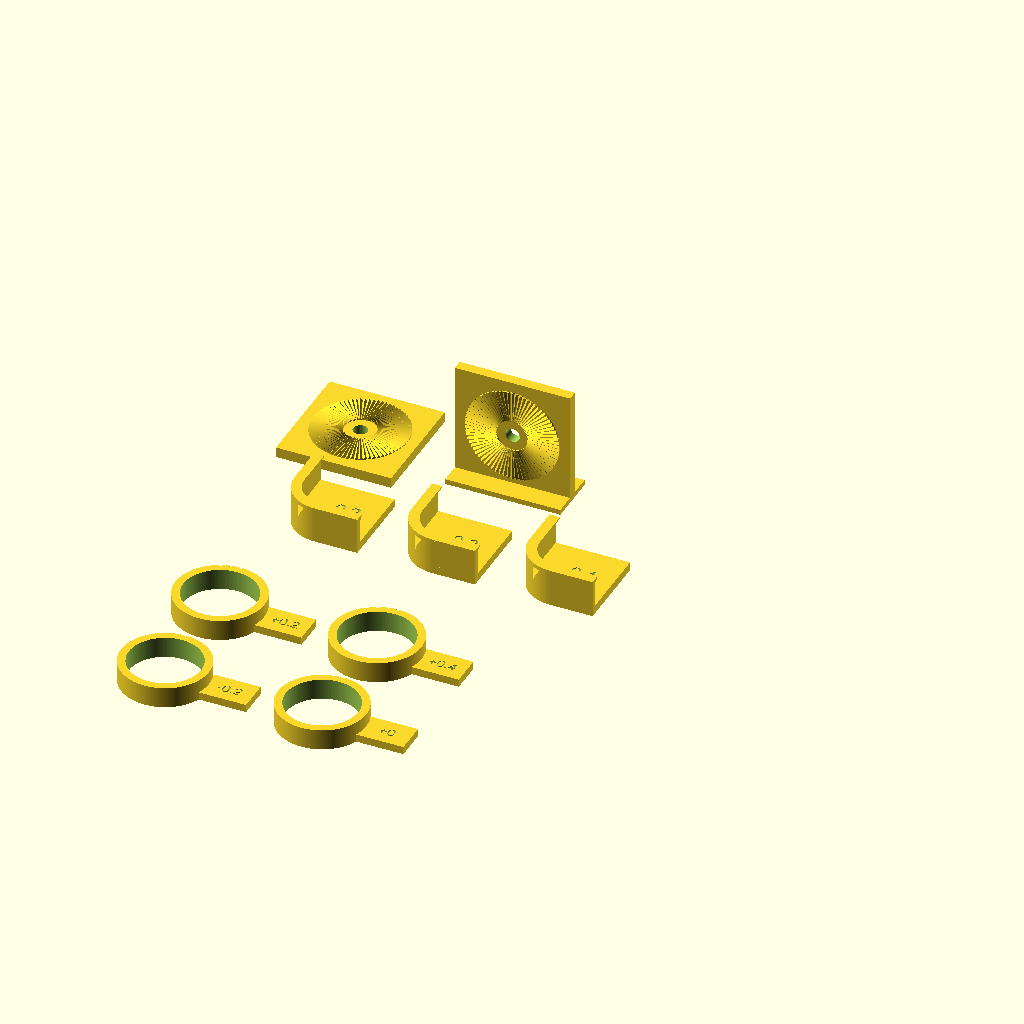
Cell 1 — every parameter at its default value.
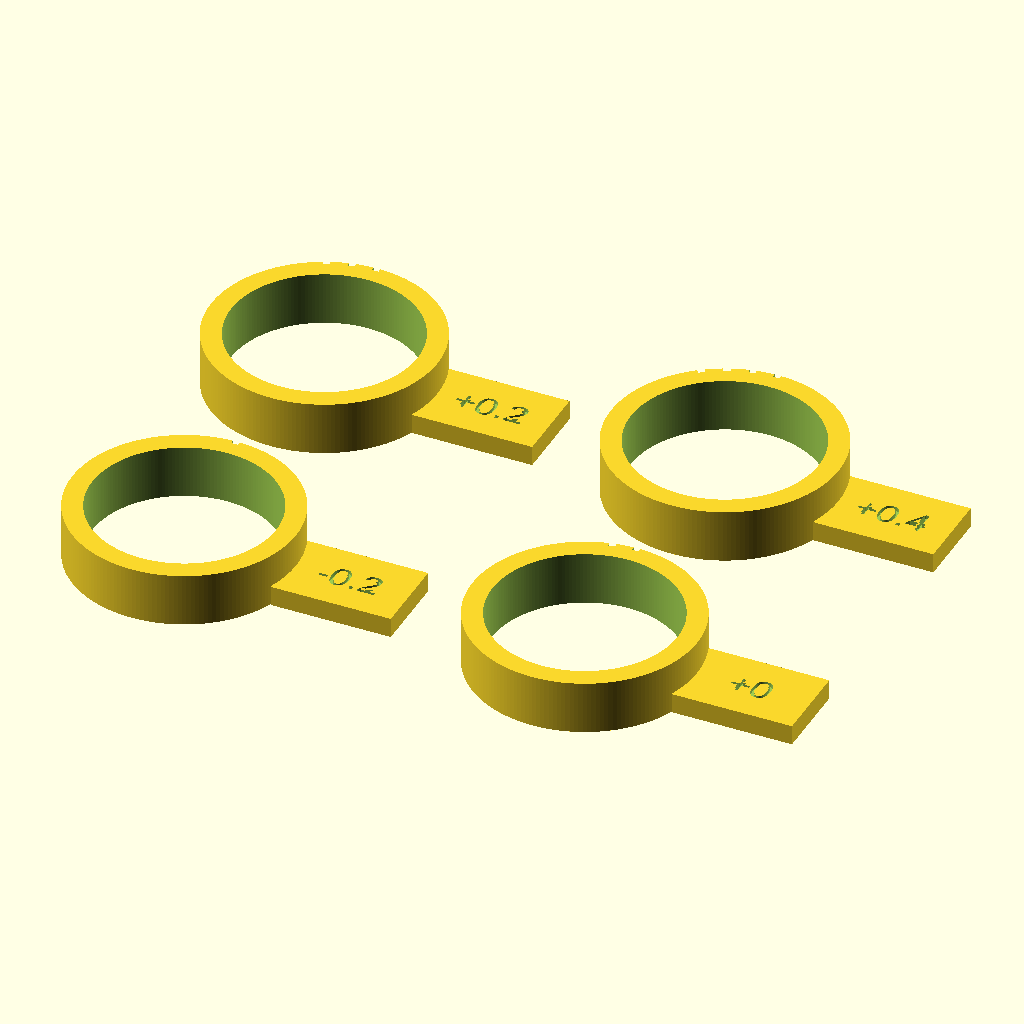
Cell 2: the same model with coupon = "rings".
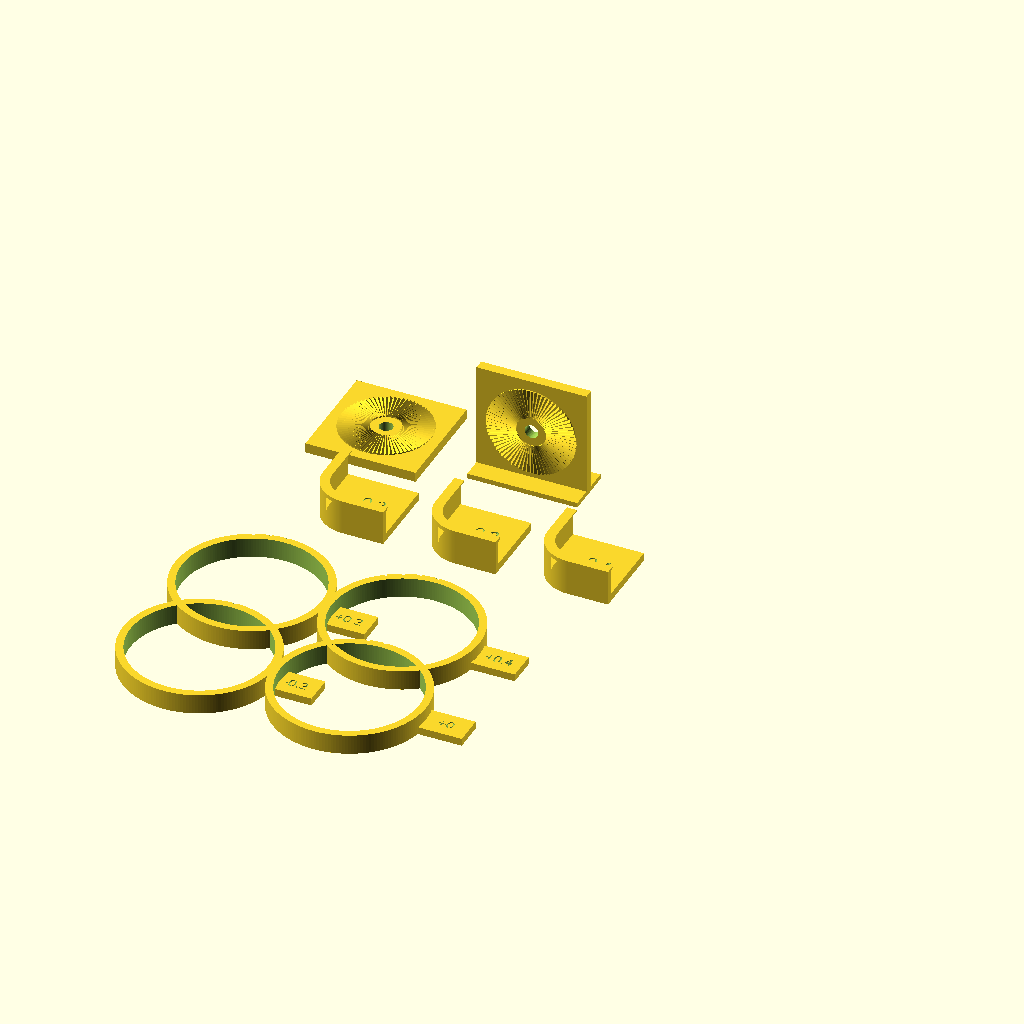
Cell 3: pole_d = 55.3 (everything else at default).
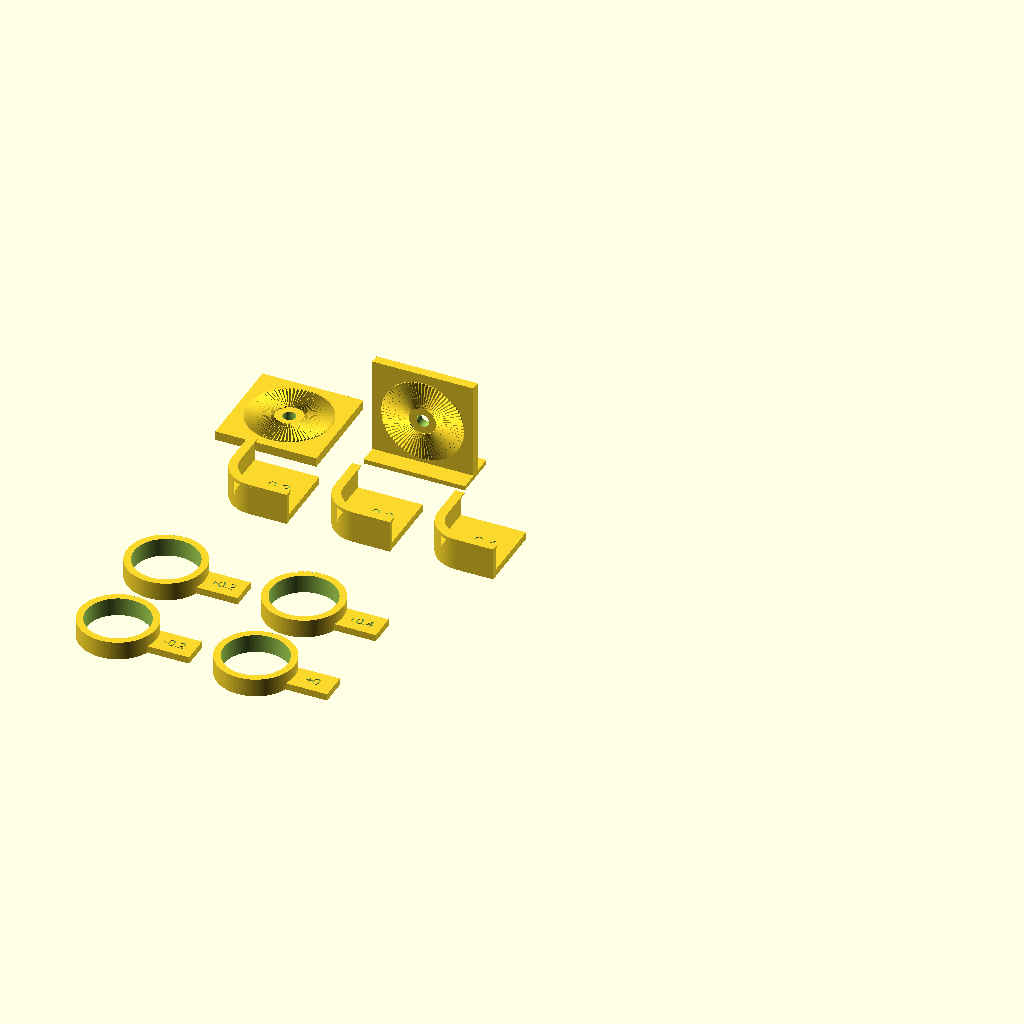
Cell 4 — phone_w set to 156, the other parameters unchanged.
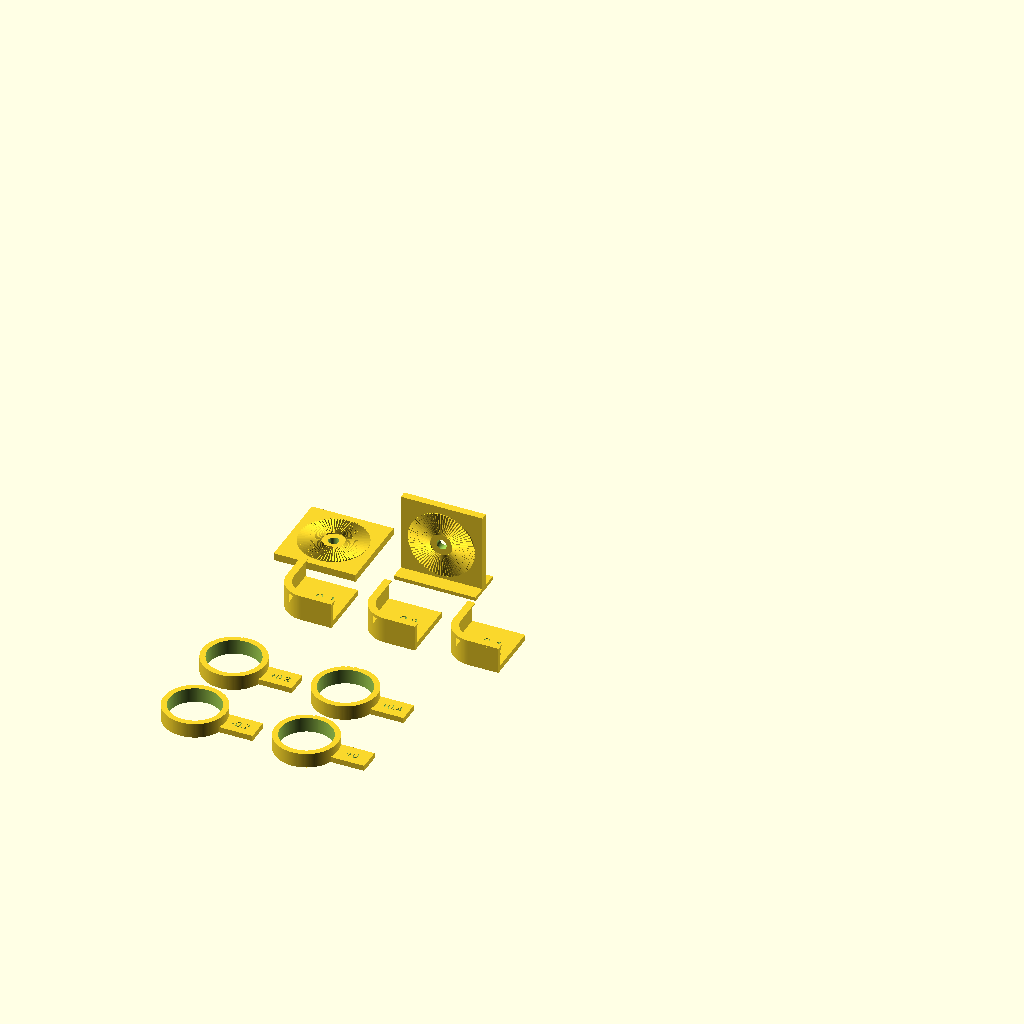
Cell 5: phone_h = 326.8 (everything else at default).
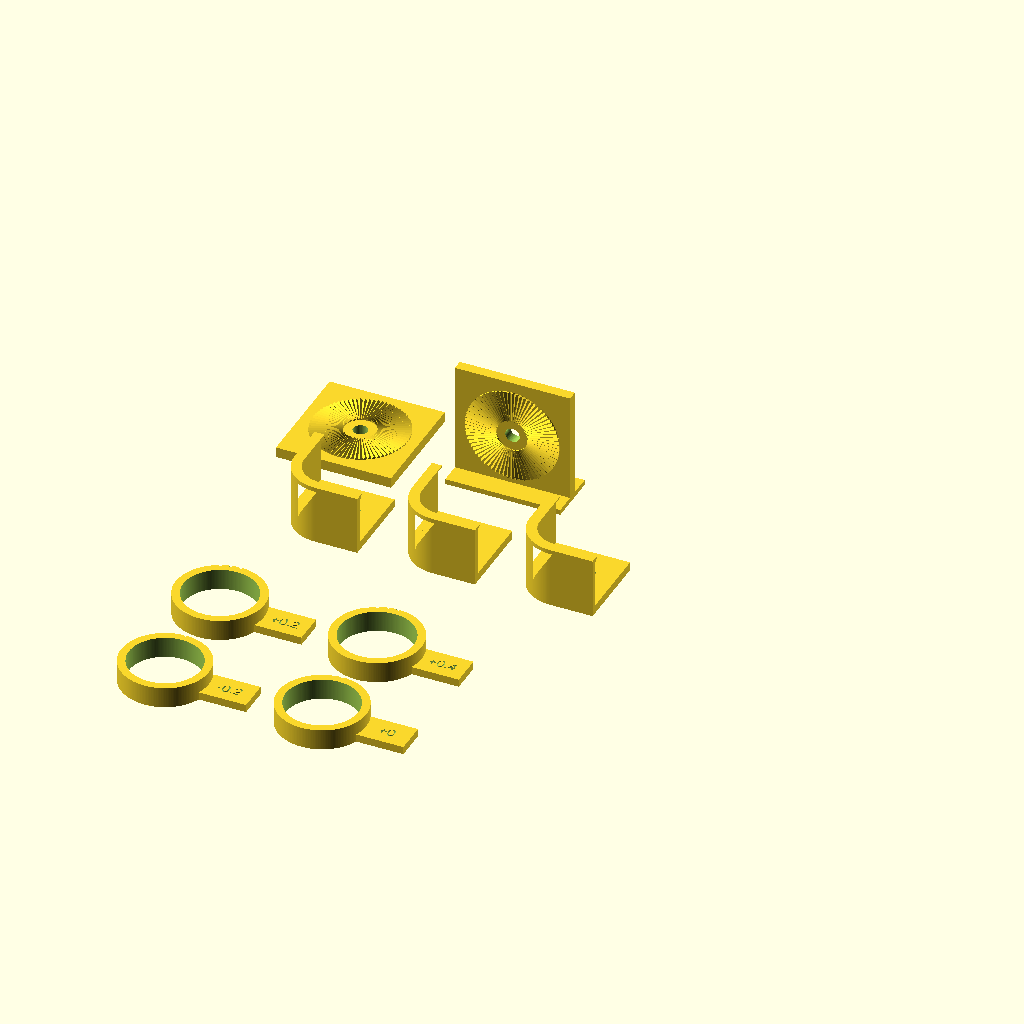
Cell 6: phone_d = 17.5 (everything else at default).
The same orthographic view direction (rotation 55°, 0°, 25°; colour scheme Cornfield) for every cell, with the view re-fitted per cell, so scale and position can differ between cells.
The OpenSCAD source (hardware/mount/test_coupons.scad):
// test_coupons.scad - quick prints that tune cane_mount.scad before the long prints.
//
// STATUS: NOT RENDERED (written 2026-09-11 without OpenSCAD installed). Open, F5, fix anything
// it reports, F6, export one STL per `coupon` choice (or "all" as one plate).
// Parameters mirror cane_mount.scad: if you change a value there, change it here too.
// How to read each coupon: hardware/mount/DESIGN.md section 12 (step T0) and hardware/README.md.
//
//   rings     4 bore-fit rings: 28.75 mm -0.2 / +0 / +0.2 / +0.4 (1-4 notches + engraved label).
//             Print them flat (axis vertical) - the same orientation as the collar's bore.
//             Slide each onto the stick (take the tip or handle off). Pick the first ring that
//             slides on with light hand pressure; set bore_clear = that ring's offset + 0.1.
//   corners   bottom-left corner of the cradle at clear = 0.2 / 0.3 / 0.4 mm (engraved on the
//             back plate). Press the phone's corner in: pick the one that holds with no rattle and
//             comes out without a tool; set clear to its value. Also checks phone_r and lip_w.
//   rosettes  two hinge rosette plates: one printed flat (teeth up, like the arm) and one printed
//             standing (teeth vertical, like the collar ear). Bolt them face to face with an M5
//             and try to turn them by hand: they must click in 5-degree steps and not slip.

/* [What to render] */
coupon = "all"; // [all, rings, corners, rosettes]

/* [Mirrored from cane_mount.scad] */
// MEASURED 27.65 by the bore coupons in hardware/mount_screwless/,
// 2026-09-12, and independently by dial caliper on Sep 11. The 28.75
// here was 1.132 in read off the wrong part of a tapered cane; a collar
// bored for it has 1.10 mm of clearance and spins on the shaft. Changed
// 2026-09-12. Do not put 28.75 back without a ring that proves it.
pole_d       = 27.65;  // mm, stick diameter. MEASURED.
phone_w      = 78.0;   // mm
phone_h      = 163.4;  // mm
phone_d      = 8.75;   // mm
phone_r      = 11.7;   // mm, plan-view corner radius (MEASURE)
back_t       = 3.2;    // mm
wall_t       = 2.4;    // mm
lip_w        = 1.2;    // mm
lip_t        = 1.6;    // mm
teeth        = 72;     // rosette teeth (5 degree steps)
tooth_h      = 0.8;    // mm
rosette_r_in = 6;      // mm
rosette_r_out = 18;    // mm
m5_clear_d   = 5.5;    // mm

/* [Coupon settings] */
ring_offsets = [-0.2, 0, 0.2, 0.4];         // mm, added to pole_d
ring_labels  = ["-0.2", "+0", "+0.2", "+0.4"];
ring_wall    = 3;      // mm
ring_h       = 8;      // mm
corner_clears = [0.2, 0.3, 0.4];            // mm, phone <-> cradle gap per coupon
corner_reach = 28;     // mm, how far each corner coupon extends along both edges

$fa = 2;
$fs = 0.4;

// Same outline as cane_mount.scad: phone plan, X centred, Y = 0 at the bottom edge.
module phone_outline(grow = 0) {
    offset(r = grow)
        translate([-phone_w / 2 + phone_r, phone_r])
            offset(r = phone_r) square([phone_w - 2 * phone_r, phone_h - 2 * phone_r]);
}

// Same rosette as cane_mount.scad (axis +Z, teeth from z = 0 up to z = h).
module hull_points(pts) {
    hull() for (p = pts) translate(p) cube(0.01, center = true);
}
module rosette(n = teeth, h = tooth_h, r0 = rosette_r_in, r1 = rosette_r_out, phase = 0) {
    a = 360 / n;
    for (i = [0 : n - 1])
        rotate([0, 0, i * a + phase])
            hull_points([
                [r0 * cos(-a / 2), r0 * sin(-a / 2), 0], [r0 * cos(a / 2), r0 * sin(a / 2), 0], [r0, 0, h],
                [r1 * cos(-a / 2), r1 * sin(-a / 2), 0], [r1 * cos(a / 2), r1 * sin(a / 2), 0], [r1, 0, h],
                [r0 * cos(-a / 2), r0 * sin(-a / 2), -0.3], [r0 * cos(a / 2), r0 * sin(a / 2), -0.3],
                [r1 * cos(-a / 2), r1 * sin(-a / 2), -0.3], [r1 * cos(a / 2), r1 * sin(a / 2), -0.3]
            ]);
}

// One bore ring with a label tab; `idx` + 1 notches on the rim identify it if the text is unreadable.
module bore_ring(idx) {
    d = pole_d + ring_offsets[idx];
    difference() {
        union() {
            cylinder(d = d + 2 * ring_wall, h = ring_h);
            translate([d / 2 + ring_wall - 1, -6, 0]) cube([18, 12, 3]);
        }
        translate([0, 0, -1]) cylinder(d = d, h = ring_h + 2);
        translate([d / 2 + ring_wall + 8, 0, 3 - 0.6])
            linear_extrude(height = 1) text(ring_labels[idx], size = 4, halign = "center", valign = "center");
        for (j = [0 : idx])
            rotate([0, 0, 90 + j * 12]) translate([d / 2 + ring_wall - 0.6, -0.5, ring_h - 1]) cube([2, 1, 2]);
    }
}

// Bottom-left corner of the cradle with phone gap `c`, in print orientation (back plate down).
module corner_coupon(c) {
    zb = -(c + back_t);
    translate([0, 0, -zb])
        difference() {
            intersection() {
                union() {
                    // back plate
                    translate([0, 0, zb]) linear_extrude(height = back_t) phone_outline(c + wall_t);
                    // side wall ring
                    translate([0, 0, zb]) linear_extrude(height = phone_d + c - zb + 0.01)
                        difference() {
                            phone_outline(c + wall_t);
                            phone_outline(c);
                        }
                    // stepped front lip
                    for (k = [0 : 2])
                        translate([0, 0, phone_d + c + k * lip_t / 3])
                            linear_extrude(height = lip_t / 3 + 0.01)
                                difference() {
                                    phone_outline(c + wall_t);
                                    phone_outline(c - (lip_w + c) * (k + 1) / 3);
                                }
                }
                translate([-phone_w / 2 - 10, -10, -20]) cube([10 + corner_reach, 10 + corner_reach, 40]);
            }
            // label engraved into the face the phone rests on
            translate([-phone_w / 2 + 16, 15, -c - 0.4])
                linear_extrude(height = 1) text(str(c), size = 5, halign = "center", valign = "center");
        }
}

// A 44 x 44 x 4 plate with the hinge rosette on top and an M5 hole.
module rosette_plate() {
    difference() {
        union() {
            translate([-22, -22, 0]) cube([44, 44, 4]);
            translate([0, 0, 4 - 0.01]) rosette();
        }
        translate([0, 0, -1]) cylinder(d = m5_clear_d, h = 10);
    }
}

module rings() {
    pos = [[0, 0], [60, 0], [0, 45], [60, 45]];
    for (i = [0 : 3]) translate([pos[i][0], pos[i][1], 0]) bore_ring(i);
}

module corners() {
    for (i = [0 : len(corner_clears) - 1])
        translate([i * 45, 0, 0]) translate([phone_w / 2, 0, 0]) corner_coupon(corner_clears[i]);
}

module rosettes() {
    rosette_plate();                                            // flat: teeth up
    translate([60, 0, 22]) rotate([90, 0, 0]) rosette_plate();  // standing: teeth face -Y
    translate([60 - 22, -12, 0]) cube([44, 20, 2]);             // foot so the standing plate stays put
}

if (coupon == "rings" || coupon == "all") rings();
if (coupon == "corners" || coupon == "all") translate([0, 100, 0]) corners();
if (coupon == "rosettes" || coupon == "all") translate([0, 160, 0]) rosettes();
Parameter table extracted from the source (name, type, default, range or options):
coupon: string, default "all", options "all", "rings", "corners", "rosettes"
pole_d: number, default 27.65
phone_w: number, default 78
phone_h: number, default 163.4
phone_d: number, default 8.75
phone_r: number, default 11.7
back_t: number, default 3.2
wall_t: number, default 2.4
lip_w: number, default 1.2
lip_t: number, default 1.6
teeth: number, default 72
tooth_h: number, default 0.8
rosette_r_in: number, default 6
rosette_r_out: number, default 18
m5_clear_d: number, default 5.5
ring_offsets: vector, default [-0.2, 0, 0.2, 0.4]
ring_wall: number, default 3
ring_h: number, default 8
corner_clears: vector, default [0.2, 0.3, 0.4]
corner_reach: number, default 28
